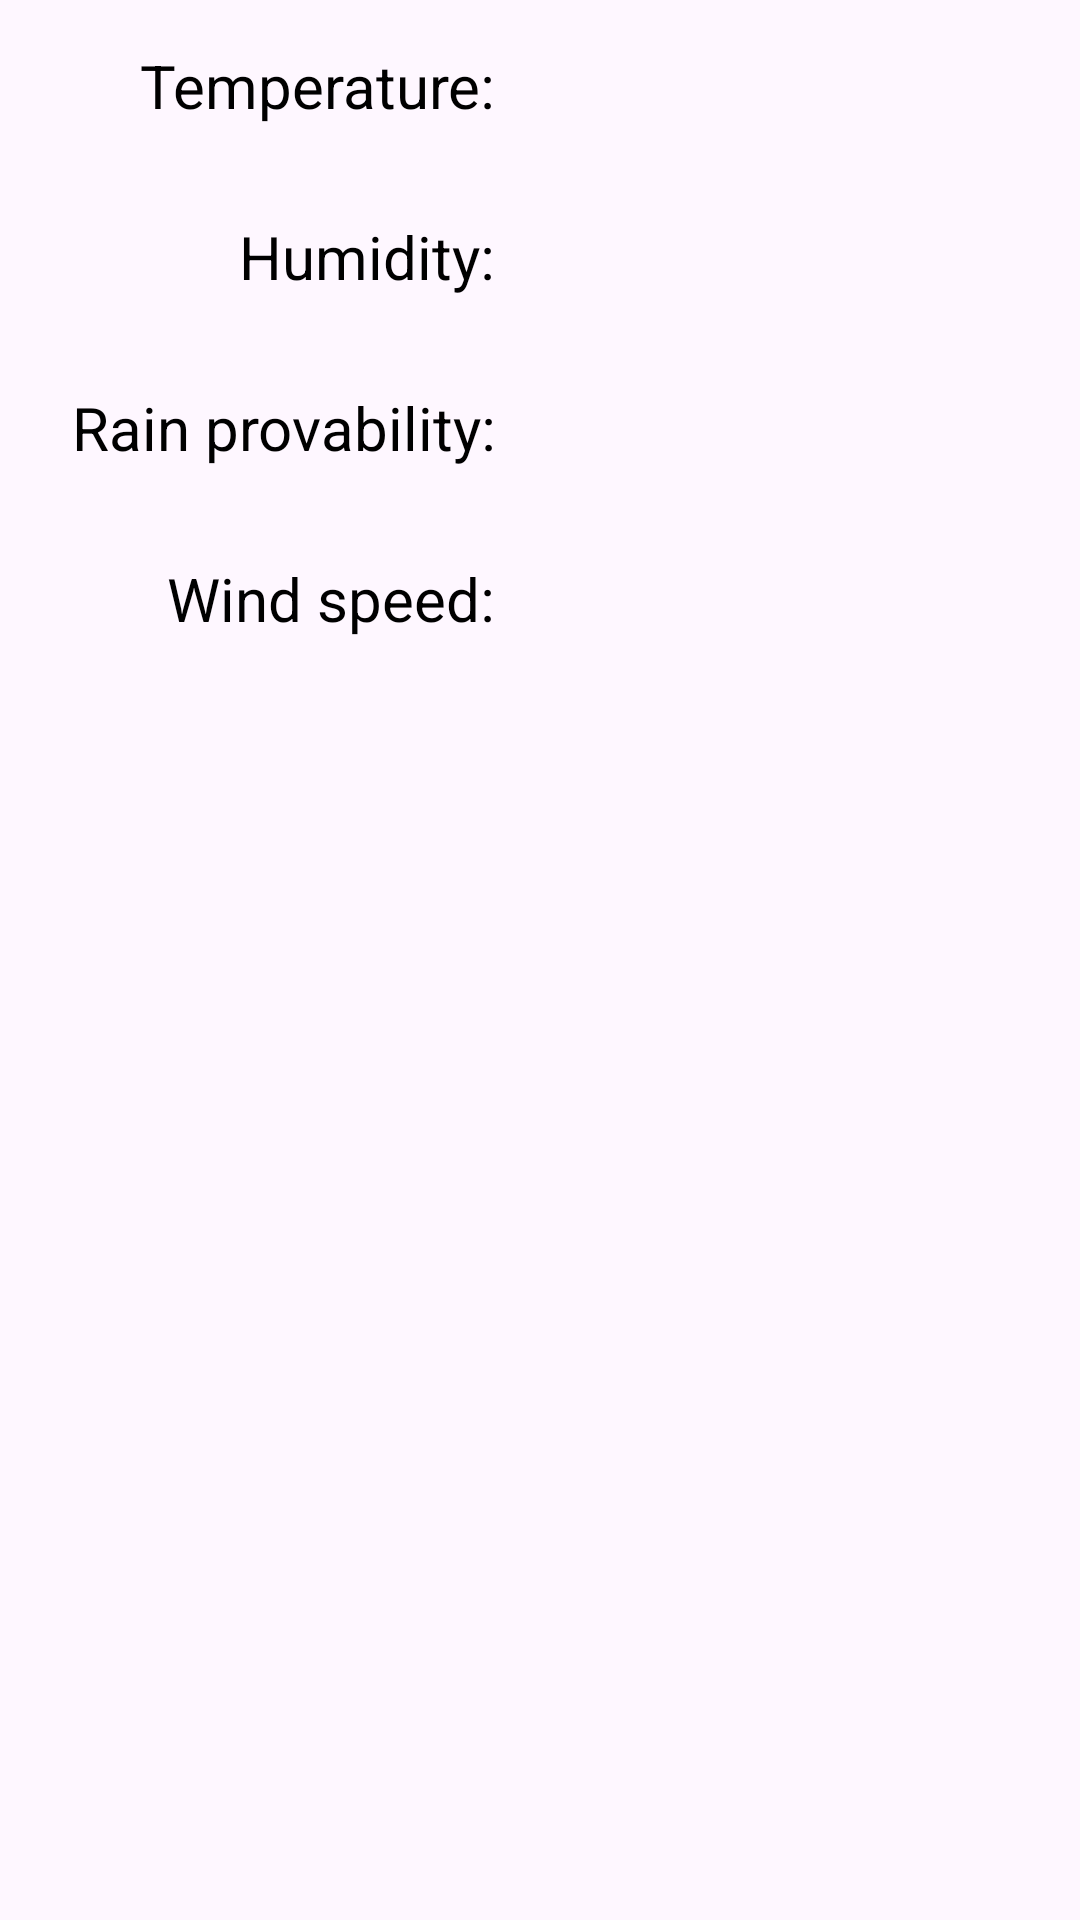

Produce the Android XML layout that renders to this screen, including the resource entries it uses.
<!-- AndroidManifest.xml: application theme Theme.WeatherBring -->
<!-- res/layout/fragment_weather_detail.xml -->
<?xml version="1.0" encoding="utf-8"?>
<androidx.constraintlayout.widget.ConstraintLayout
    xmlns:android="http://schemas.android.com/apk/res/android"
    xmlns:app="http://schemas.android.com/apk/res-auto"
    xmlns:tools="http://schemas.android.com/tools"
    android:layout_width="match_parent"
    android:layout_height="match_parent">


    <LinearLayout
        android:layout_width="match_parent"
        android:layout_height="match_parent"
        android:orientation="horizontal">

        <LinearLayout
            android:layout_width="0dp"
            android:layout_weight="1"
            android:layout_height="match_parent"
            android:orientation="vertical">

            <TextView
                android:layout_width="match_parent"
                android:layout_height="wrap_content"
                style="@style/infoTextAlignRight"
                android:text="@string/fragment_weather_temp_text" />
            <TextView
                android:layout_width="match_parent"
                android:layout_height="wrap_content"
                style="@style/infoTextAlignRight"
                android:text="@string/fragment_weather_humidity_text" />
            <TextView
                android:layout_width="match_parent"
                android:layout_height="wrap_content"
                style="@style/infoTextAlignRight"
                android:text="@string/fragment_weather_rain_text" />
            <TextView
                android:layout_width="match_parent"
                android:layout_height="wrap_content"
                style="@style/infoTextAlignRight"
                android:text="@string/fragment_weather_wind_text" />
        </LinearLayout>

        <LinearLayout
            android:layout_width="0dp"
            android:layout_weight="1"
            android:layout_height="match_parent"
            android:orientation="vertical">
            <TextView
                android:id="@+id/tvWeatherDetailTemperature"
                android:layout_width="match_parent"
                android:layout_height="wrap_content"
                style="@style/infoTextAlignLeft" />
            <TextView
                android:id="@+id/tvWeatherDetailHumidity"
                android:layout_width="match_parent"
                android:layout_height="wrap_content"
                style="@style/infoTextAlignLeft" />
            <TextView
                android:id="@+id/tvWeatherDetailRain"
                android:layout_width="match_parent"
                android:layout_height="wrap_content"
                style="@style/infoTextAlignLeft" />
            <TextView
                android:id="@+id/tvWeatherDetailWind"
                android:layout_width="match_parent"
                android:layout_height="wrap_content"
                style="@style/infoTextAlignLeft"/>
        </LinearLayout>
    </LinearLayout>
</androidx.constraintlayout.widget.ConstraintLayout>
<!-- resources referenced by this layout -->
<resources>
  <string name="fragment_weather_humidity_text">Humidity:</string>
  <string name="fragment_weather_rain_text">Rain provability:</string>
  <string name="fragment_weather_temp_text">Temperature:</string>
  <string name="fragment_weather_wind_text">Wind speed:</string>
  <style name="infoTextAlignLeft">
          <item name="android:textSize">20dp</item>
          <item name="android:padding">15dp</item>
          <item name="android:textColor">@color/black</item>
          <item name="android:gravity">start</item>
      </style>
  <style name="infoTextAlignRight">
          <item name="android:textSize">20dp</item>
          <item name="android:padding">15dp</item>
          <item name="android:textColor">@color/black</item>
          <item name="android:gravity">end</item>
      </style>
  <style name="Theme.WeatherBring" parent="Base.Theme.WeatherBring" />
  <color name="black">#FF000000</color>
  <style name="Base.Theme.WeatherBring" parent="Theme.Material3.DayNight.NoActionBar">
          
          
      </style>
</resources>
